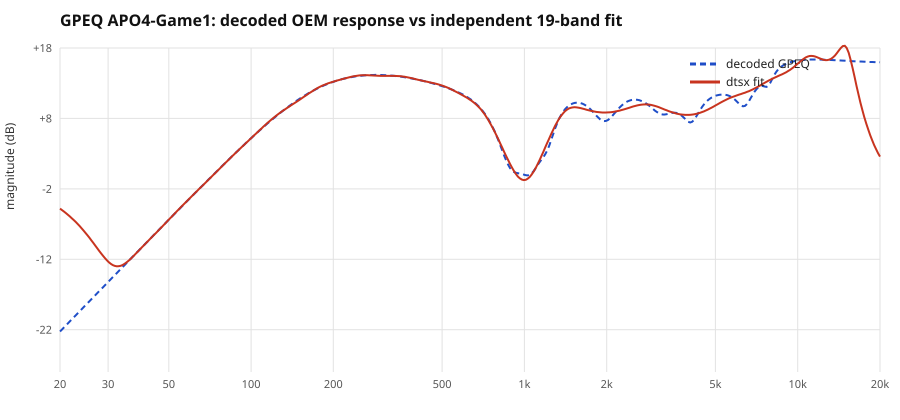

The file beside this chart, header and first rows:
freq_hz, gpeq_target_db, gpeq_fit_db
20.0, -22.25, -4.808
20.3, -21.97, -5.010
20.7, -21.68, -5.220
21.0, -21.39, -5.440
21.4, -21.11, -5.670
21.7, -20.82, -5.910
22.1, -20.54, -6.161
22.4, -20.25, -6.423
22.8, -19.96, -6.696
23.2, -19.68, -6.980
23.6, -19.39, -7.277
24.0, -19.11, -7.585
24.4, -18.82, -7.905
24.8, -18.53, -8.237
25.2, -18.25, -8.580
25.6, -17.96, -8.933
26.0, -17.68, -9.295
26.5, -17.39, -9.665
26.9, -17.1, -10.04
27.4, -16.82, -10.42
27.8, -16.53, -10.79
28.3, -16.25, -11.16
28.7, -15.96, -11.51
29.2, -15.68, -11.85
29.7, -15.39, -12.15
30.2, -15.1, -12.43
30.7, -14.82, -12.65
31.2, -14.53, -12.82
31.7, -14.25, -12.94
32.3, -13.96, -12.99
32.8, -13.68, -12.98
33.3, -13.39, -12.92
33.9, -13.1, -12.8
34.5, -12.82, -12.64
35.0, -12.53, -12.44
35.6, -12.25, -12.21
36.2, -11.96, -11.96
36.8, -11.68, -11.69
37.4, -11.39, -11.41
38.0, -11.11, -11.12
38.7, -10.82, -10.83
39.3, -10.54, -10.55
40.0, -10.25, -10.26
40.6, -9.965, -9.972
41.3, -9.680, -9.687
42.0, -9.396, -9.403
42.7, -9.111, -9.121
43.4, -8.826, -8.839
44.1, -8.542, -8.556
44.9, -8.257, -8.273
45.6, -7.973, -7.989
46.4, -7.688, -7.703
47.1, -7.404, -7.416
47.9, -7.120, -7.127
48.7, -6.836, -6.837
49.5, -6.552, -6.547
50.3, -6.269, -6.256
51.2, -5.985, -5.966
52.0, -5.702, -5.676
52.9, -5.419, -5.387
... 360 more rows
